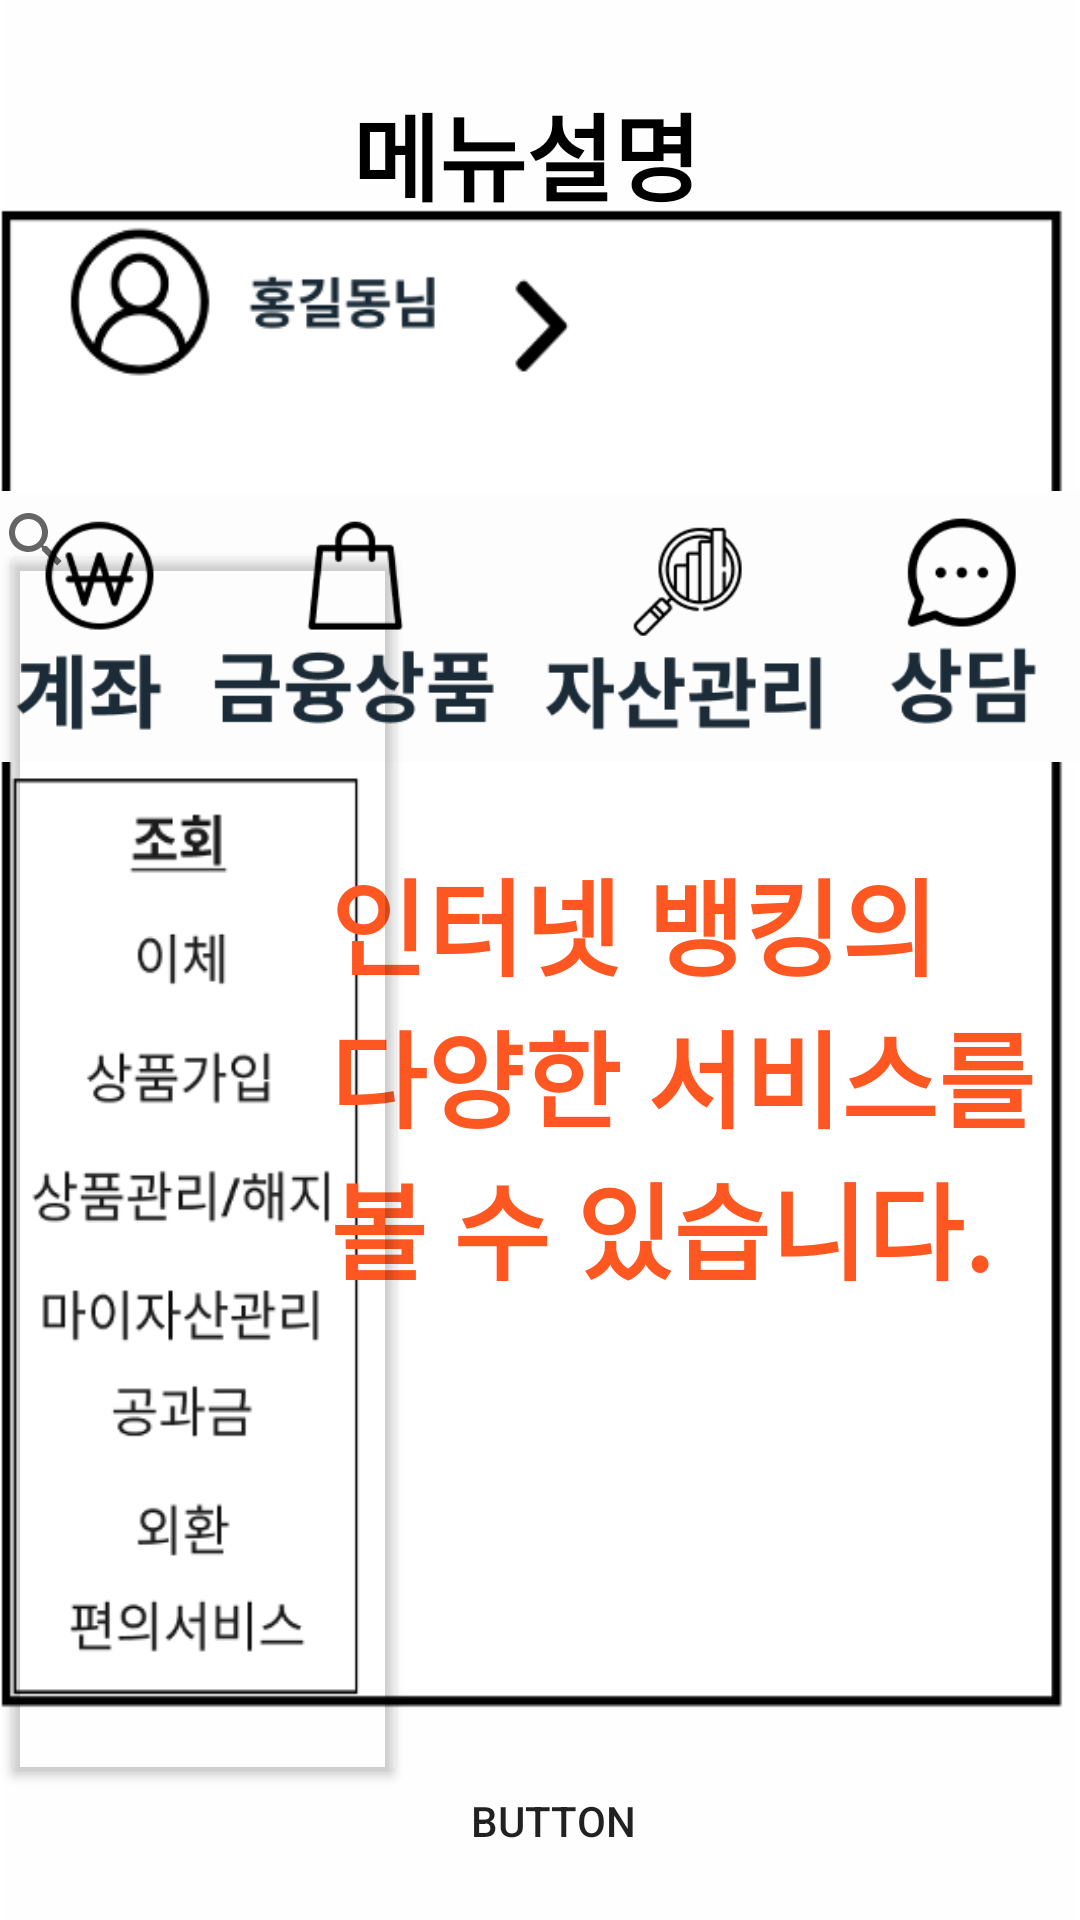

Produce the Android XML layout that renders to this screen, including the resource entries it uses.
<!-- AndroidManifest.xml: application theme Theme.Ex1 -->
<!-- res/layout/fragment_menunav.xml -->
<?xml version="1.0" encoding="utf-8"?>
<androidx.constraintlayout.widget.ConstraintLayout xmlns:android="http://schemas.android.com/apk/res/android"
    xmlns:app="http://schemas.android.com/apk/res-auto"
    xmlns:tools="http://schemas.android.com/tools"
    android:layout_width="match_parent"
    android:layout_height="match_parent"
    android:background="@drawable/menunav1"
    tools:context=".fragment.menu.MenunavFragment">


    <TextView
        android:id="@+id/txt_menunav"
        android:layout_width="150dp"
        android:layout_height="46dp"
        android:layout_marginTop="28dp"
        android:autoSizeMaxTextSize="100dp"
        android:autoSizeMinTextSize="10dp"
        android:autoSizeTextType="uniform"
        android:fontFamily="sans-serif-black"
        android:text="@string/menu"
        android:textColor="@color/black"
        app:layout_constraintEnd_toEndOf="parent"
        app:layout_constraintHorizontal_bias="0.559"
        app:layout_constraintStart_toStartOf="parent"
        app:layout_constraintTop_toTopOf="parent" />

    <Button
        android:id="@+id/btn_home"
        android:layout_width="56dp"
        android:layout_height="54dp"
        android:background="#03FFFFFF"
        android:foreground="@drawable/home"
        app:layout_constraintBottom_toBottomOf="parent"
        app:layout_constraintEnd_toEndOf="parent"
        app:layout_constraintHorizontal_bias="0.954"
        app:layout_constraintStart_toStartOf="parent"
        app:layout_constraintTop_toTopOf="parent"
        app:layout_constraintVertical_bias="0.003"
        tools:ignore="SpeakableTextPresentCheck" />

    <ImageView
        android:id="@+id/imageView"
        android:layout_width="386dp"
        android:layout_height="155dp"
        android:src="@drawable/menubar"
        app:layout_constraintBottom_toBottomOf="parent"
        app:layout_constraintEnd_toEndOf="parent"
        app:layout_constraintHorizontal_bias="0.48"
        app:layout_constraintStart_toStartOf="parent"
        app:layout_constraintTop_toTopOf="parent"
        app:layout_constraintVertical_bias="0.271" />

    <Button
        android:id="@+id/btn_red6"
        android:layout_width="136dp"
        android:layout_height="416dp"
        android:backgroundTint="#00FFFFFF"
        android:contentDescription="@string/red"
        app:layout_constraintBottom_toBottomOf="parent"
        app:layout_constraintEnd_toEndOf="parent"
        app:layout_constraintHorizontal_bias="0.0"
        app:layout_constraintStart_toStartOf="parent"
        app:layout_constraintTop_toTopOf="parent"
        app:layout_constraintVertical_bias="0.803"
        app:strokeColor="#F44336"
        app:strokeWidth="10dp" />

    <Button
        android:id="@+id/btn_menunext"
        android:layout_width="130dp"
        android:layout_height="66dp"
        android:background="#00FFFFFF"
        android:foreground="@drawable/btn_next"
        android:text="Button"
        app:layout_constraintBottom_toBottomOf="parent"
        app:layout_constraintEnd_toEndOf="parent"
        app:layout_constraintHorizontal_bias="0.519"
        app:layout_constraintStart_toStartOf="parent"
        app:layout_constraintTop_toTopOf="parent"
        app:layout_constraintVertical_bias="1.0" />

    <TextView
        android:id="@+id/menuex"
        android:layout_width="238dp"
        android:layout_height="188dp"
        android:fontFamily="sans-serif-black"
        android:text="인터넷 뱅킹의 다양한 서비스를 볼 수 있습니다."
        android:textColor="@color/orange"
        android:textSize="35sp"
        app:layout_constraintBottom_toBottomOf="parent"
        app:layout_constraintEnd_toEndOf="parent"
        app:layout_constraintHorizontal_bias="0.903"
        app:layout_constraintStart_toStartOf="parent"
        app:layout_constraintTop_toTopOf="parent"
        app:layout_constraintVertical_bias="0.624" />

    <SearchView
        android:layout_width="386dp"
        android:layout_height="60dp"
        android:layout_marginTop="76dp"
        app:layout_constraintEnd_toEndOf="parent"
        app:layout_constraintHorizontal_bias="0.48"
        app:layout_constraintStart_toStartOf="parent"
        app:layout_constraintTop_toBottomOf="@+id/txt_menunav" />

</androidx.constraintlayout.widget.ConstraintLayout>
<!-- resources referenced by this layout -->
<resources>
  <color name="black">#FF000000</color>
  <color name="orange">#FF5722</color>
  <!-- drawable btn_next: png bitmap (drawable, 21093 bytes) -->
  <!-- drawable menubar: png bitmap (drawable, 22276 bytes) -->
  <!-- drawable menunav1: png bitmap (drawable, 39329 bytes) -->
  <string name="menu">메뉴설명</string>
  <string name="red">강조</string>
  <style name="Theme.Ex1" parent="Theme.MaterialComponents.DayNight.DarkActionBar">
          
          <item name="colorPrimary">@color/purple_500</item>
          <item name="colorPrimaryVariant">@color/purple_700</item>
          <item name="colorOnPrimary">@color/white</item>
          
          <item name="colorSecondary">@color/teal_200</item>
          <item name="colorSecondaryVariant">@color/teal_700</item>
          <item name="colorOnSecondary">@color/black</item>
          
          <item name="android:statusBarColor" tools:targetApi="l">?attr/colorPrimaryVariant</item>
          
          <item name="windowActionBar">false</item>
          <item name="windowNoTitle">true</item>
  
  
  
      </style>
  <color name="purple_500">#FF6200EE</color>
  <color name="purple_700">#FF3700B3</color>
  <color name="white">#FFFFFFFF</color>
  <color name="teal_200">#FF03DAC5</color>
  <color name="teal_700">#FF018786</color>
</resources>
